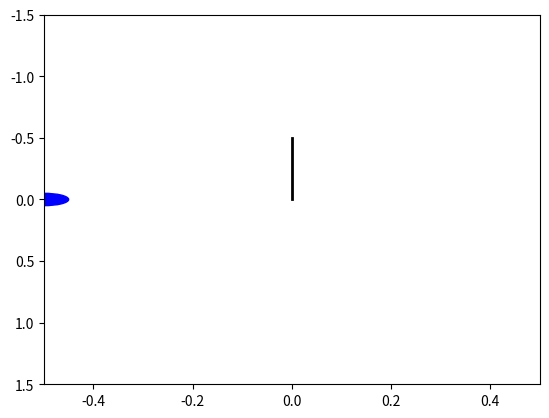

Reproduce this figure in Python.
import numpy as np
import matplotlib.pyplot as plt
from matplotlib.animation import FuncAnimation

# Define the spring's natural length and spring constant
L = 1
k = 1
m=1
# Define the initial position of the mass
x0 = -0.5

# Define the time step and number of frames for the animation
dt = 0.01
num_frames = 1000

# Define the function to update the position of the mass at each frame
def update(frame):
    t = frame * dt
    x = x0 * np.sin(np.sqrt(k/m) * t)
    spring.set_data([0, 0], [0, x])
    mass.center = (0, x)

# Create the figure and axes for the plot
fig, ax = plt.subplots()
ax.set_xlim(-0.5, 0.5)
ax.set_ylim(1.5, -1.5)
# Create the spring and mass objects for the plot
spring, = ax.plot([0, 0], [0, x0], lw=2, color='k')
mass = plt.Circle((x0, 0), 0.05, color='b')
ax.add_patch(mass)

# Create the animation object
anim = FuncAnimation(fig, update, frames=np.arange(0, num_frames), interval=10)

plt.show()
